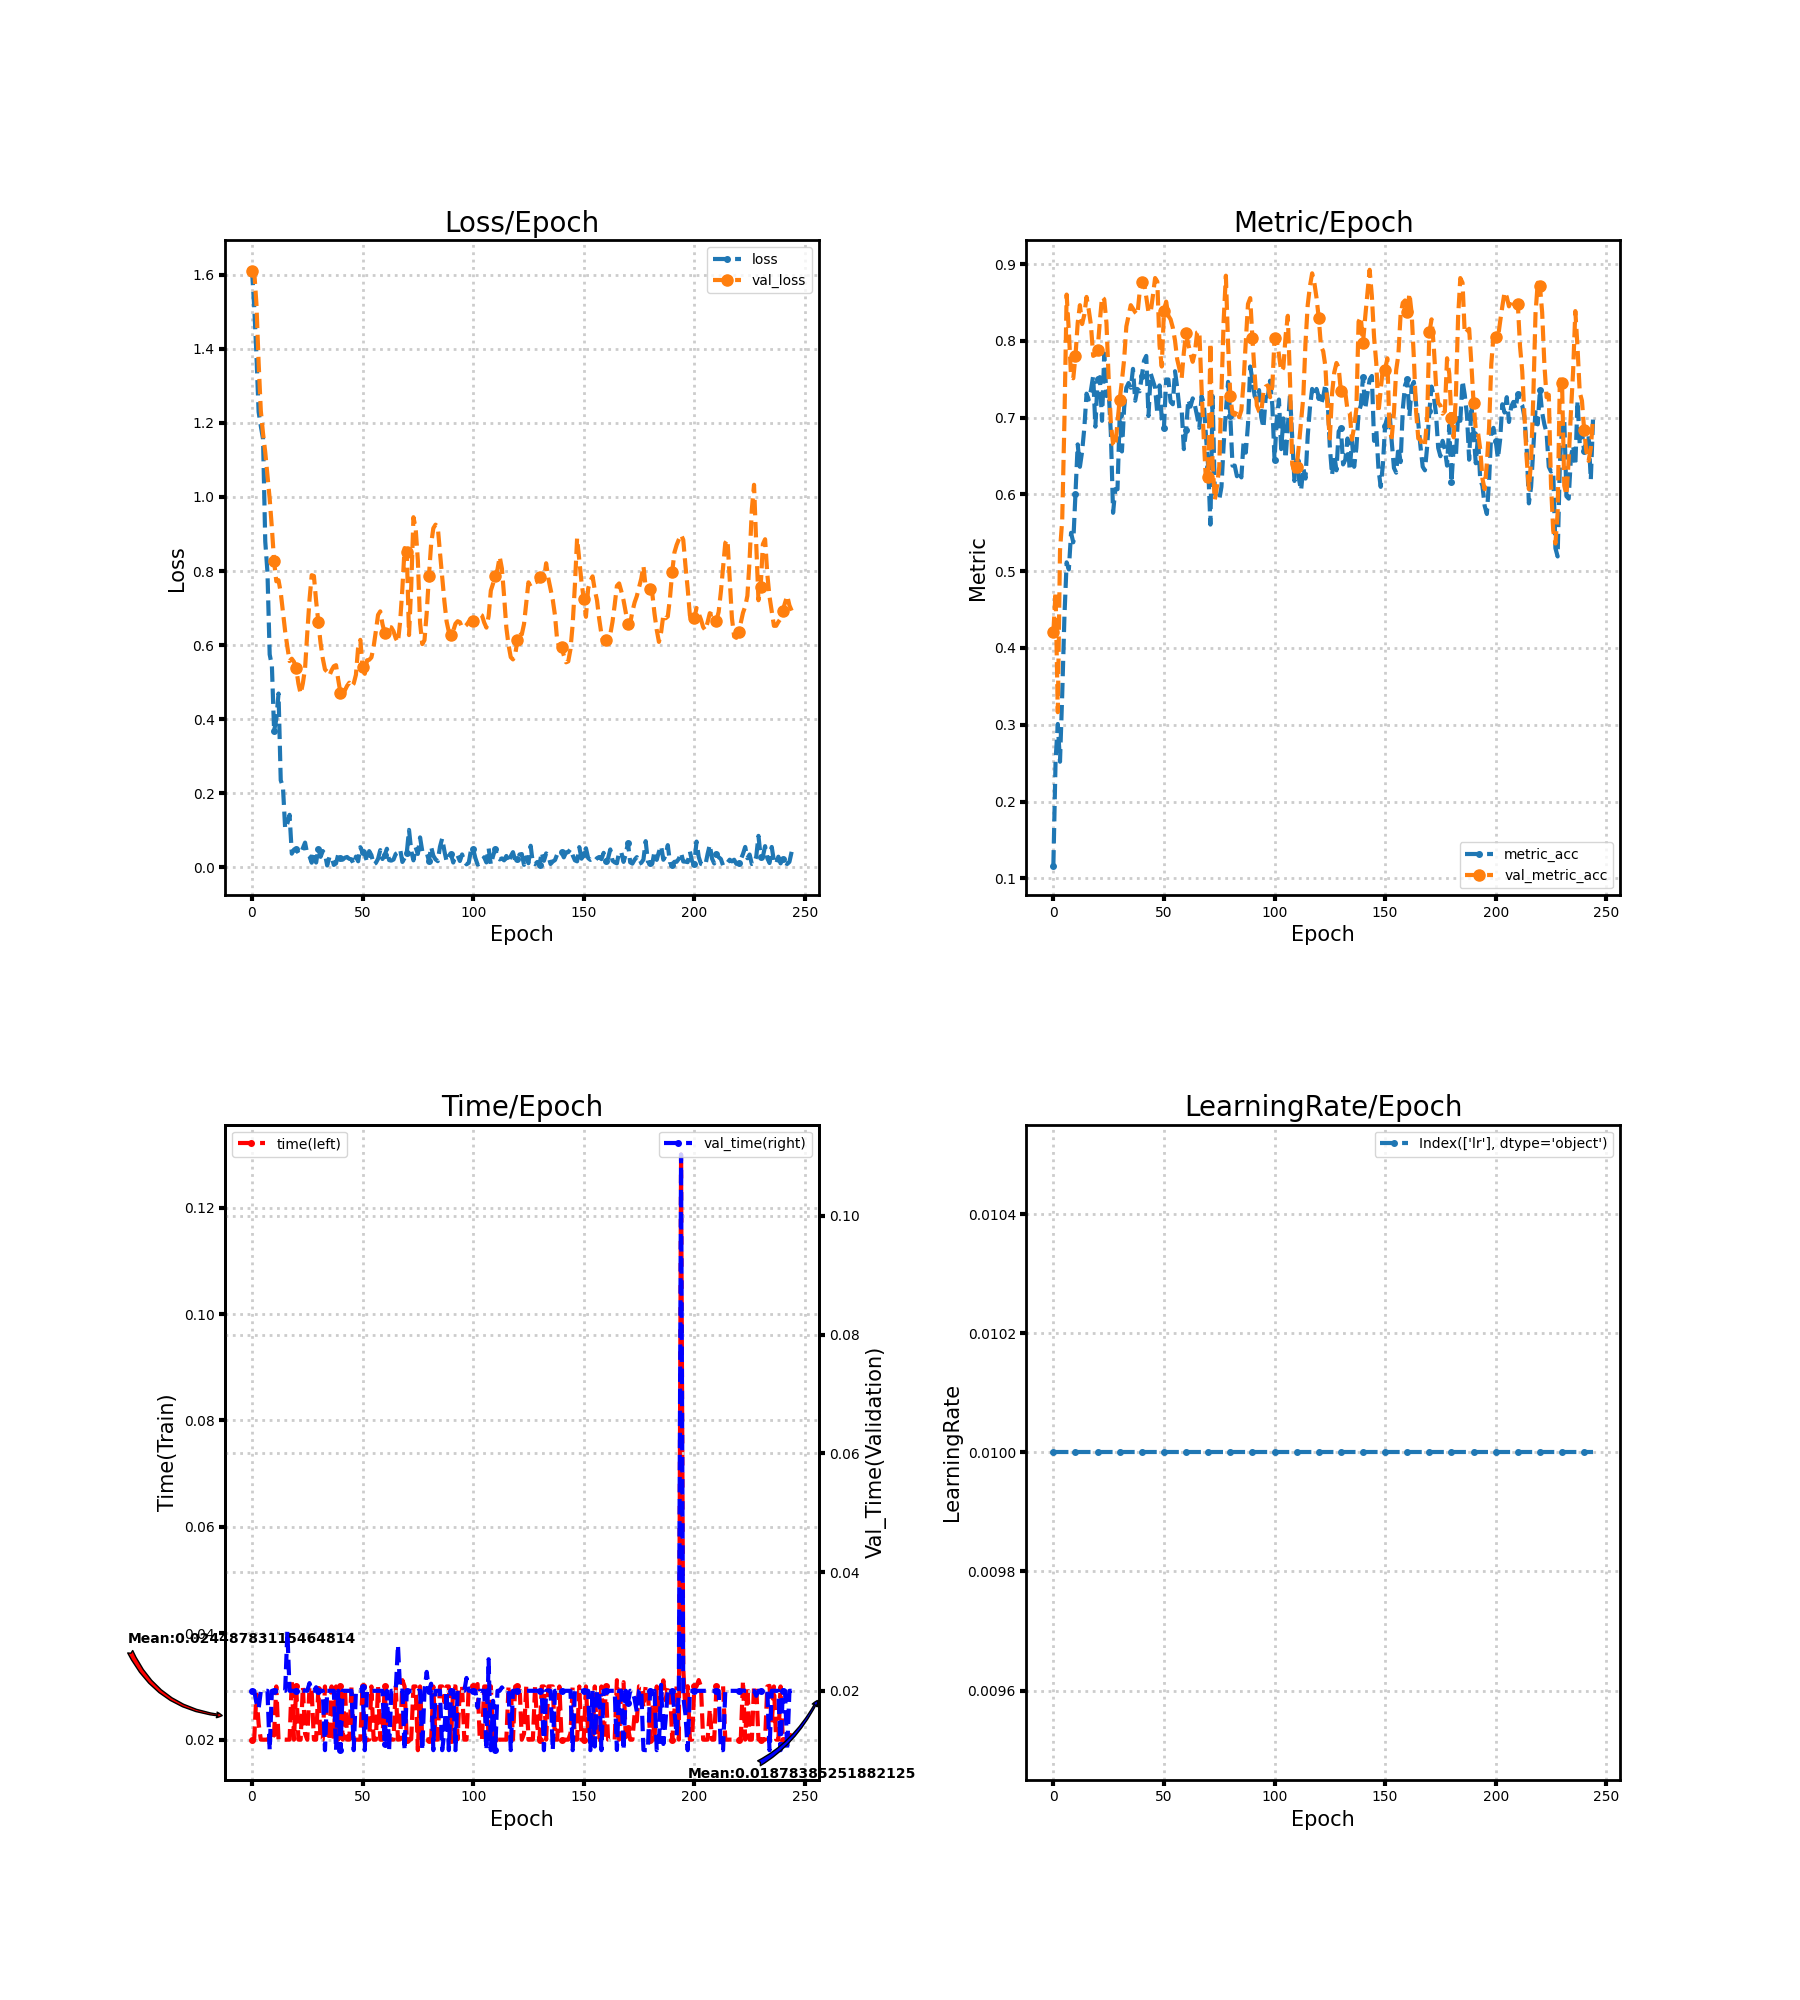

The table this chart was drawn from, first rows:
loss, metric_acc, time, lr, val_loss, val_metric_acc, val_time
1.613, 0.1167, 0.02, 0.01, 1.609, 0.4209, 0.02
1.514, 0.2535, 0.02, 0.01, 1.61, 0.4731, 0.02
1.386, 0.3011, 0.02858, 0.01, 1.522, 0.3164, 0.018
1.229, 0.2519, 0.023, 0.01, 1.363, 0.5269, 0.017
1.191, 0.3395, 0.02, 0.01, 1.232, 0.5668, 0.02
1.156, 0.4409, 0.02, 0.01, 1.171, 0.6959, 0.02
0.8797, 0.5115, 0.02, 0.01, 1.12, 0.8602, 0.02
0.7966, 0.5023, 0.02, 0.01, 1.059, 0.8126, 0.02
0.5748, 0.5499, 0.02055, 0.01, 0.9951, 0.7527, 0.01001
0.5447, 0.5376, 0.02, 0.01, 0.916, 0.7512, 0.02
0.3684, 0.6006, 0.02126, 0.01, 0.8261, 0.7803, 0.02003
0.4003, 0.6651, 0.03, 0.01, 0.7722, 0.8233, 0.02
0.4694, 0.6359, 0.02, 0.01, 0.7753, 0.8464, 0.02
0.2354, 0.6559, 0.02, 0.01, 0.7422, 0.8218, 0.02
0.2179, 0.6866, 0.02, 0.01, 0.6889, 0.8341, 0.02
0.105, 0.7312, 0.02, 0.01, 0.6371, 0.8571, 0.02
0.1189, 0.7235, 0.02, 0.01, 0.5953, 0.8402, 0.03
0.1421, 0.7358, 0.02, 0.01, 0.557, 0.8203, 0.02
0.03728, 0.7542, 0.03117, 0.01, 0.5633, 0.7803, 0.02
0.04847, 0.6882, 0.02, 0.01, 0.5549, 0.7819, 0.02
0.04937, 0.7496, 0.03, 0.01, 0.5374, 0.788, 0.02
0.03909, 0.7527, 0.02, 0.01, 0.496, 0.8249, 0.02
0.03688, 0.6959, 0.02, 0.01, 0.4689, 0.8571, 0.02
0.05239, 0.7834, 0.03, 0.01, 0.4966, 0.8541, 0.02
0.06718, 0.7281, 0.02109, 0.01, 0.5374, 0.8233, 0.02004
0.03575, 0.7358, 0.02, 0.01, 0.6324, 0.7512, 0.02
0.03041, 0.679, 0.03, 0.01, 0.7222, 0.6928, 0.0213
0.01292, 0.576, 0.02903, 0.01, 0.7887, 0.6651, 0.02
0.04197, 0.6068, 0.02, 0.01, 0.7866, 0.6621, 0.02
0.01338, 0.6068, 0.02, 0.01, 0.7191, 0.6943, 0.0206
0.05071, 0.7035, 0.02952, 0.01, 0.6627, 0.7235, 0.02
0.02876, 0.6559, 0.02001, 0.01, 0.606, 0.7481, 0.02
0.04441, 0.7127, 0.02, 0.01, 0.5645, 0.7757, 0.02
0.03651, 0.7389, 0.03, 0.01, 0.5346, 0.8187, 0.01
0.005419, 0.745, 0.02, 0.01, 0.5282, 0.8326, 0.02
0.02786, 0.7389, 0.02, 0.01, 0.5178, 0.8464, 0.02
0.02927, 0.7634, 0.03, 0.01, 0.5322, 0.8418, 0.02
0.006888, 0.722, 0.02, 0.01, 0.5431, 0.8372, 0.02
0.01111, 0.7373, 0.03, 0.01, 0.546, 0.8341, 0.01
0.03519, 0.7343, 0.02, 0.01, 0.5068, 0.8633, 0.02
0.0251, 0.7542, 0.03005, 0.01, 0.4711, 0.8771, 0.009999
0.02104, 0.7742, 0.02, 0.01, 0.4603, 0.8756, 0.02
0.02643, 0.7803, 0.03, 0.01, 0.4779, 0.8571, 0.02
0.02839, 0.702, 0.02, 0.01, 0.4901, 0.8372, 0.02
0.02328, 0.7573, 0.02, 0.01, 0.4987, 0.8372, 0.02
0.02213, 0.7481, 0.03, 0.01, 0.4887, 0.8587, 0.02
0.008409, 0.7389, 0.02, 0.01, 0.4965, 0.8817, 0.01001
0.0294, 0.7051, 0.01999, 0.01, 0.5201, 0.8771, 0.02
0.01674, 0.7419, 0.02, 0.01, 0.5943, 0.7942, 0.02002
0.05473, 0.6989, 0.02, 0.01, 0.6142, 0.7665, 0.02
0.04078, 0.6866, 0.03, 0.01, 0.5418, 0.8387, 0.02057
0.03735, 0.7496, 0.01953, 0.01, 0.5226, 0.851, 0.01
0.01453, 0.7496, 0.02, 0.01, 0.5591, 0.8326, 0.02
0.04424, 0.7204, 0.02, 0.01, 0.5603, 0.828, 0.02
0.03342, 0.7174, 0.03, 0.01, 0.5669, 0.8172, 0.02
0.00805, 0.7604, 0.02, 0.01, 0.5958, 0.8003, 0.02
0.01226, 0.7389, 0.02, 0.01, 0.6373, 0.7757, 0.02
0.02337, 0.7112, 0.03, 0.01, 0.6816, 0.7634, 0.02
0.04699, 0.7112, 0.02, 0.01, 0.6911, 0.7512, 0.02
0.02289, 0.659, 0.02, 0.01, 0.6565, 0.7849, 0.02
... 185 more rows
